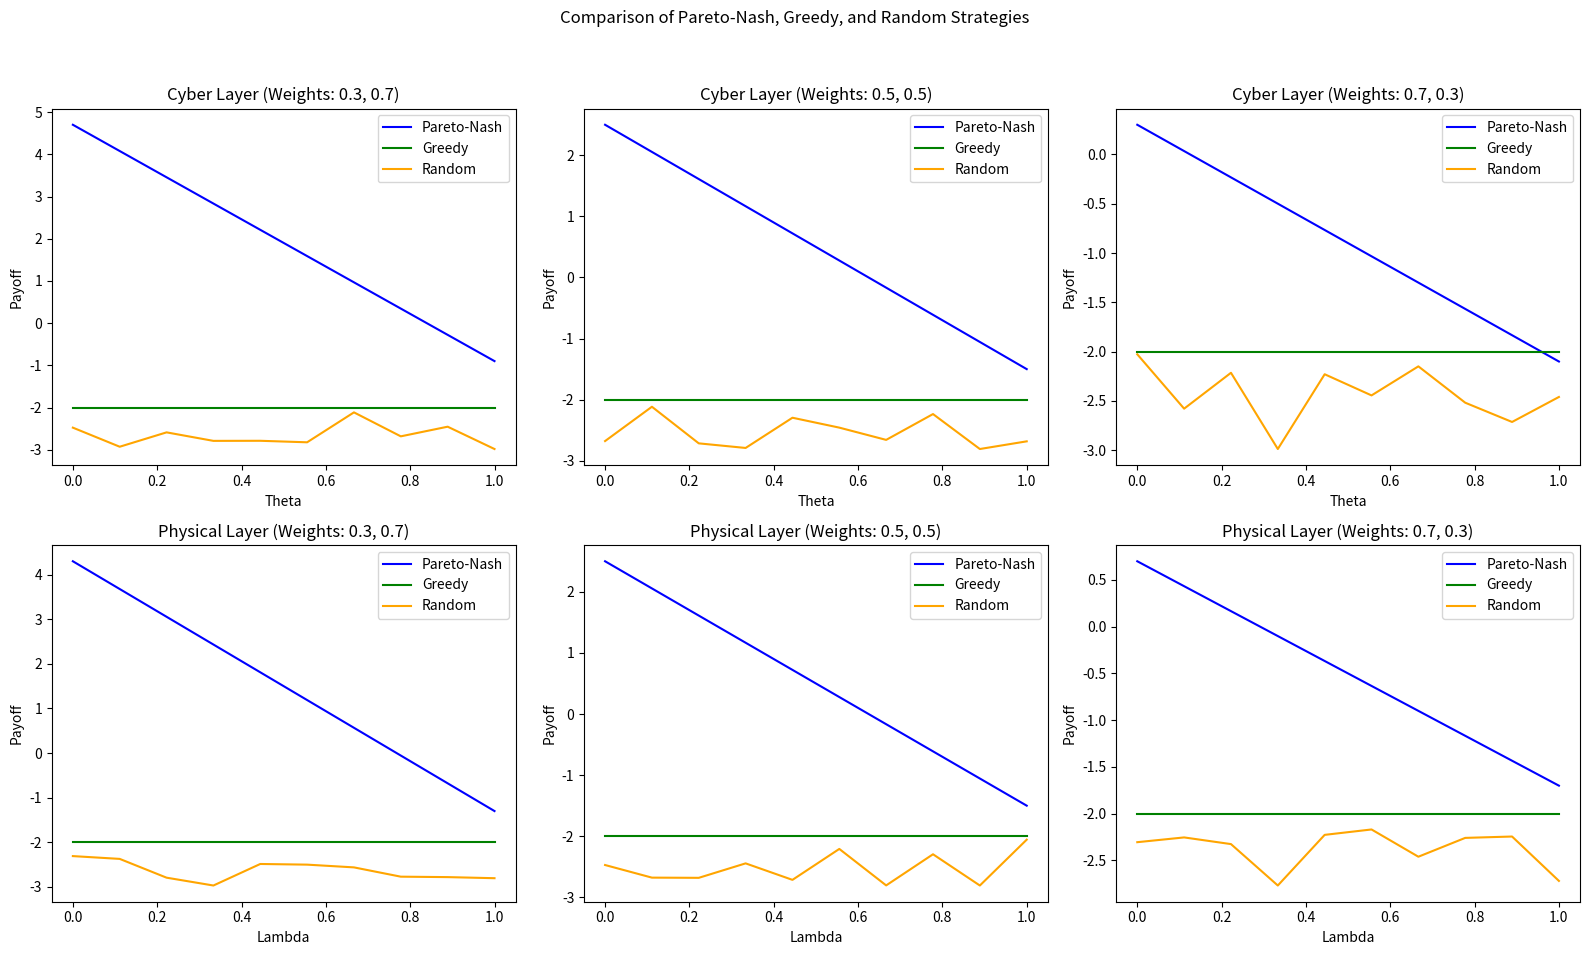

Here is the Python script that generated this plot:
import numpy as np
import matplotlib.pyplot as plt

# Base parameters: Costs and Gains for Defender (Dc) and Attacker (Ac)
# Cyber Layer
C1_Dc, C2_Dc, C1_Ac, C2_Ac = 3, 4, 5, 6
G1_Dc, G2_Dc, G1_Ac, G2_Ac = 7, 8, 5, 6

# Physical Layer
C1_Dp, C2_Dp, C1_Ap, C2_Ap = 2, 3, 4, 5
G1_Dp, G2_Dp, G1_Ap, G2_Ap = 6, 7, 4, 5

# Probabilities of propagation for indirect attacks
theta_values = np.linspace(0, 1, 10)  # Cyber -> Physical attack propagation
lambda_values = np.linspace(0, 1, 10)  # Physical -> Cyber attack propagation

# Different weights to test for Pareto-Nash approach
weights = [(0.3, 0.7), (0.5, 0.5), (0.7, 0.3)]

# Payoff functions for indirect and direct attacks
def payoff_indirect_cyber(theta, weight_direct, weight_indirect):
    U_Dc1 = -C1_Dc
    U_Dc2 = G2_Dc - theta * (G1_Ap + C2_Dc)
    return weight_direct * U_Dc1 + weight_indirect * U_Dc2

def payoff_direct_physical(lambda_, weight_direct, weight_indirect):
    U_Dp1 = -C1_Dp
    U_Dp2 = G2_Dp - lambda_ * (G1_Ac + C2_Dp)
    return weight_direct * U_Dp1 + weight_indirect * U_Dp2

# Greedy and Random strategy payoffs for comparison
def greedy_payoff(theta, lambda_):
    return max(payoff_indirect_cyber(theta, 1, 0), payoff_direct_physical(lambda_, 1, 0))

def random1_payoff(theta, lambda_):
    # Randomly select a payoff from either the cyber layer or the physical layer
    if np.random.rand() > 0.5:
        # Cyber layer (indirect attack)
        return np.random.uniform(payoff_indirect_cyber(theta, 1, 0), payoff_direct_physical(lambda_, 1, 0))
    else:
        # Physical layer (direct attack)
        return np.random.uniform(payoff_indirect_cyber(theta, 1, 0), payoff_direct_physical(lambda_, 1, 0))
        
        
# Visualization
fig, axs = plt.subplots(2, len(weights), figsize=(16, 10))
fig.suptitle("Comparison of Pareto-Nash, Greedy, and Random Strategies")

for idx, (weight_direct, weight_indirect) in enumerate(weights):
    pareto_nash_cyber = [payoff_indirect_cyber(theta, weight_direct, weight_indirect) for theta in theta_values]
    pareto_nash_physical = [payoff_direct_physical(lambda_, weight_direct, weight_indirect) for lambda_ in lambda_values]
    greedy_cyber = [greedy_payoff(theta, 0) for theta in theta_values]
    greedy_physical = [greedy_payoff(0, lambda_) for lambda_ in lambda_values]
    random_physical = [random1_payoff(0, lambda_) for lambda_ in lambda_values]
    random_cyber = [random1_payoff(theta, 0) for theta in theta_values]

    # Plot Cyber Layer (varying theta)
    axs[0, idx].plot(theta_values, pareto_nash_cyber, label="Pareto-Nash", color="blue")
    axs[0, idx].plot(theta_values, greedy_cyber, label="Greedy", color="green")
    axs[0, idx].plot(theta_values, random_cyber, label="Random", color="orange")
    axs[0, idx].set_title(f"Cyber Layer (Weights: {weight_direct}, {weight_indirect})")
    axs[0, idx].set_xlabel("Theta")
    axs[0, idx].set_ylabel("Payoff")
    axs[0, idx].legend()

    # Plot Physical Layer (varying lambda)
    axs[1, idx].plot(lambda_values, pareto_nash_physical, label="Pareto-Nash", color="blue")
    axs[1, idx].plot(lambda_values, greedy_physical, label="Greedy", color="green")
    axs[1, idx].plot(lambda_values, random_physical, label="Random", color="orange")
    axs[1, idx].set_title(f"Physical Layer (Weights: {weight_direct}, {weight_indirect})")
    axs[1, idx].set_xlabel("Lambda")
    axs[1, idx].set_ylabel("Payoff")
    axs[1, idx].legend()

plt.tight_layout(rect=[0, 0.03, 1, 0.95])
plt.show()
